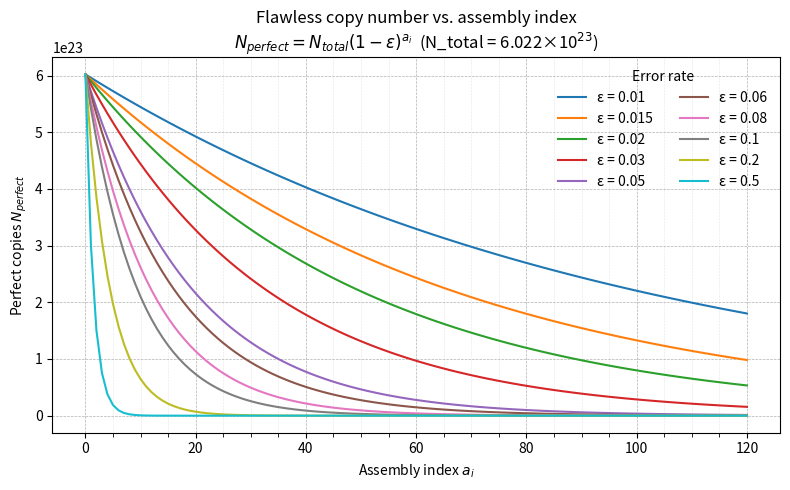

Source code (Python):
import numpy as np
import matplotlib.pyplot as plt

# --- Parameters -------------------------------------------------------
epsilons = [0.01, 0.015, 0.02, 0.03, 0.05,
            0.06, 0.08, 0.10, 0.20, 0.50]      # step-error rates
N_total   = 6.022e23                            # Avogadro’s number
ai_range  = np.arange(0, 121)                   # a_i = 0 … 120
# ----------------------------------------------------------------------

fig, ax = plt.subplots(figsize=(8, 5))

for eps in epsilons:
    N_perfect = N_total * (1 - eps) ** ai_range
    ax.plot(ai_range, N_perfect, label=f'ε = {eps}')

# Axis labels and title
ax.set_xlabel('Assembly index $a_i$')
ax.set_ylabel('Perfect copies $N_{perfect}$')
ax.set_title('Flawless copy number vs. assembly index\n'
             r'$N_{perfect}=N_{total}(1-\varepsilon)^{a_i}$'
             '  (N_total = 6.022×10$^{23}$)')

# Minor x-ticks every 5
ax.set_xticks(np.arange(0, 121, 5), minor=True)
ax.tick_params(axis='x', which='minor', length=3)

# Legend overlay, transparent background, font size matches axis labels
axis_fs = ax.xaxis.label.get_size()
ax.legend(title='Error rate',
          ncol=2,
          fontsize=axis_fs,
          title_fontsize=axis_fs,
          loc='upper right',
          frameon=False)

# Grids
ax.grid(True, linestyle='--', linewidth=0.5)
ax.grid(True, which='minor', linestyle=':', linewidth=0.4, alpha=0.6)

plt.tight_layout()
plt.show()

